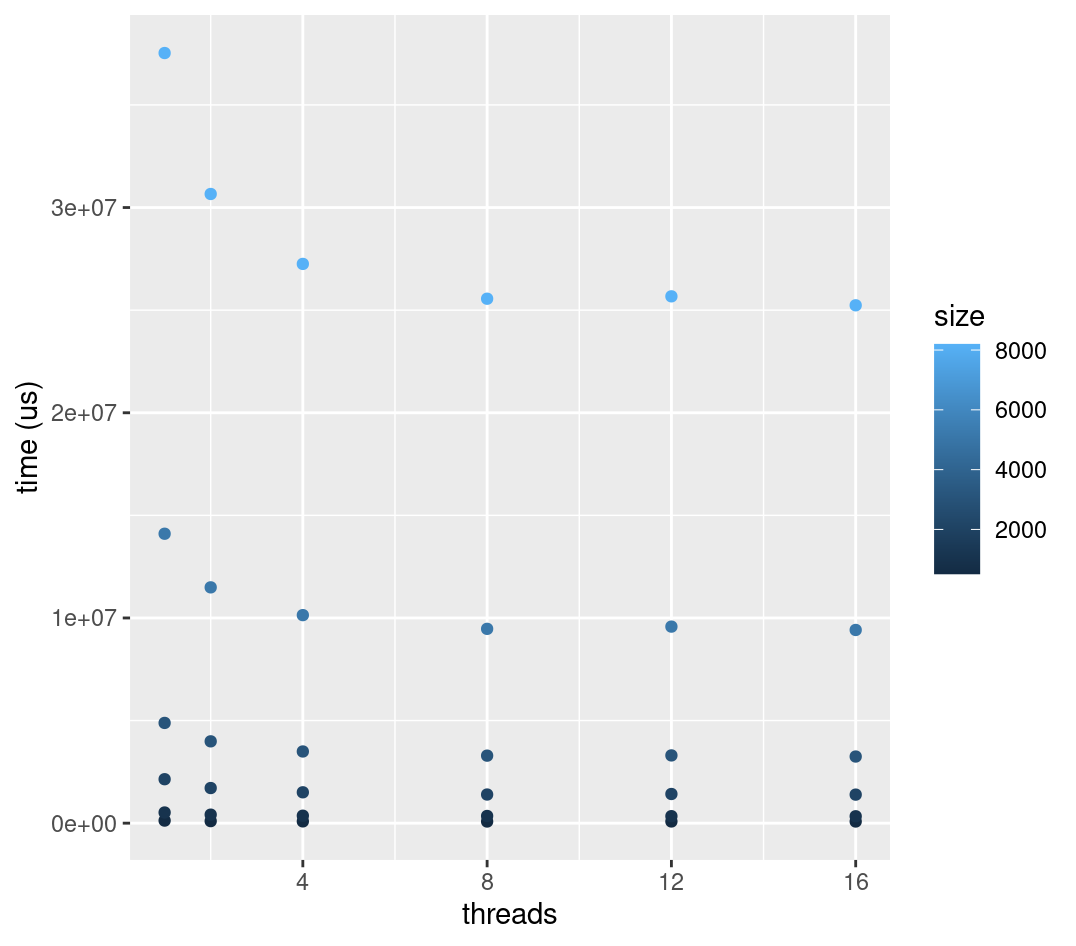

Values plotted in this chart, from the file beside it:
size, threads, time
512, 1, 125127
512, 2, 99249
512, 4, 86560
512, 8, 80226
512, 12, 82334
512, 16, 80563
1024, 1, 519016
1024, 2, 414002
1024, 4, 362290
1024, 8, 349839
1024, 12, 340213
1024, 16, 335258
2048, 1, 2141460
2048, 2, 1711216
2048, 4, 1503424
2048, 8, 1395280
2048, 12, 1420765
2048, 16, 1390414
3072, 1, 4884471
3072, 2, 3986787
3072, 4, 3492822
3072, 8, 3289635
3072, 12, 3300853
3072, 16, 3246447
5120, 1, 14103734
5120, 2, 11490694
5120, 4, 10137490
5120, 8, 9468797
5120, 12, 9577882
5120, 16, 9413881
8192, 1, 37529492
8192, 2, 30660594
8192, 4, 27252952
8192, 8, 25556761
8192, 12, 25672850
8192, 16, 25235354
